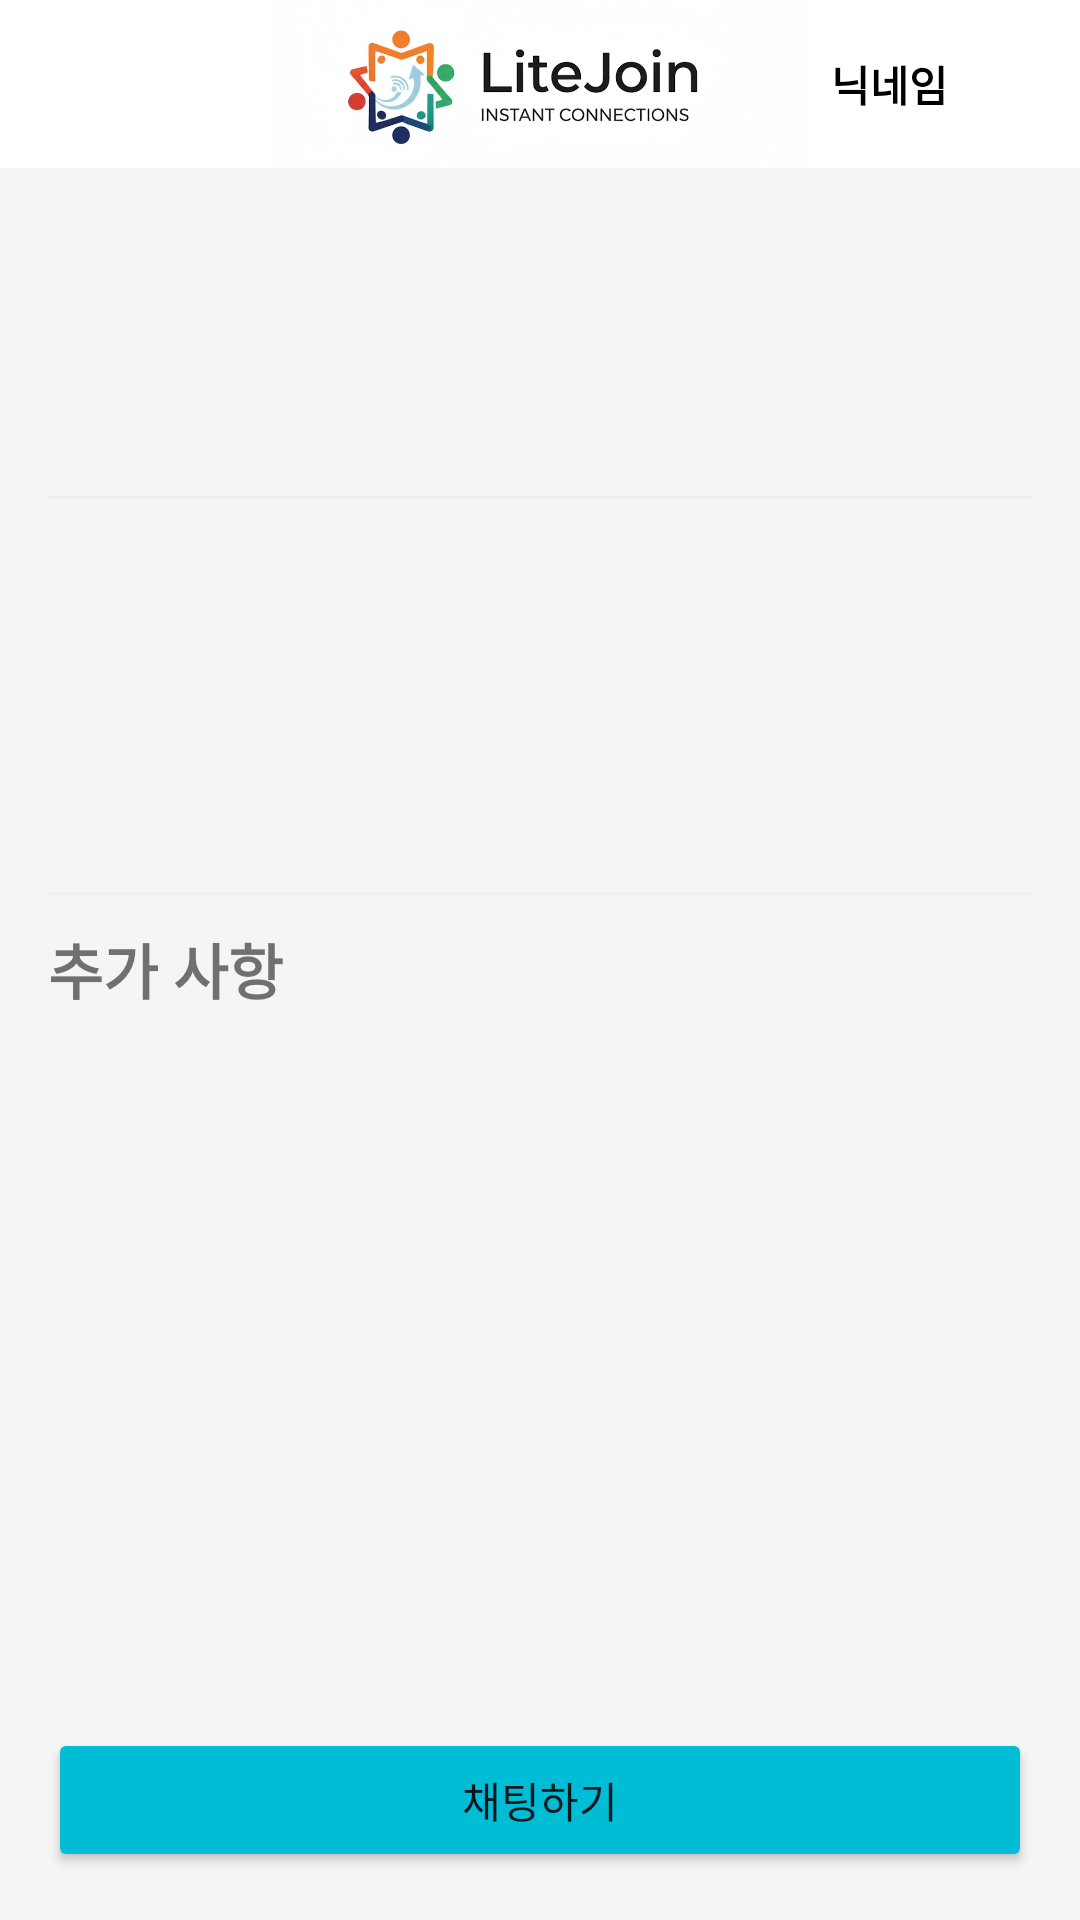

Layout XML and referenced resources for this Android screen:
<!-- AndroidManifest.xml: application theme Theme.LiteJoin -->
<!-- res/layout/activity_post_detail.xml -->
<?xml version="1.0" encoding="utf-8"?>
<LinearLayout
    xmlns:android="http://schemas.android.com/apk/res/android"
    xmlns:app="http://schemas.android.com/apk/res-auto"
    xmlns:tools="http://schemas.android.com/tools"
    android:layout_width="match_parent"
    android:layout_height="match_parent"
    android:orientation="vertical"
    android:fitsSystemWindows="true"
    tools:context="com.example.litejoin.activity.PostDetailActivity">

    <include
        android:id="@+id/toolbar"
        layout="@layout/custom_toolbar" />

    <ScrollView
        android:layout_width="match_parent"
        android:layout_height="0dp"
        android:layout_weight="1"
        android:padding="16dp">

        <LinearLayout
            android:layout_width="match_parent"
            android:layout_height="wrap_content"
            android:orientation="vertical">

            <TextView
                android:id="@+id/tv_title"
                android:layout_width="wrap_content"
                android:layout_height="wrap_content"
                android:textSize="24sp"
                android:textStyle="bold"
                android:textColor="@android:color/black"
                android:layout_marginBottom="16dp"
                tools:text="제목: 같이 벼락치기 하실 분 구합니다"/>

            <TextView
                style="@style/TextAppearance.AppCompat.Subhead"
                android:id="@+id/tv_short_description"
                android:textSize="20sp"
                android:layout_width="wrap_content"
                android:layout_height="wrap_content"
                android:layout_marginBottom="8dp"
                tools:text="한줄 소개: 밤샘 코딩 모임!"/>

            <View
                android:layout_width="match_parent"
                android:layout_height="1dp"
                android:background="#EEE"
                android:layout_marginVertical="10dp" />

            <TextView
                android:id="@+id/tv_members"
                android:textSize="20sp"
                android:layout_width="wrap_content"
                android:layout_height="wrap_content"
                android:paddingVertical="4dp"
                tools:text="모집 인원: 5명"/>

            <TextView
                android:id="@+id/tv_location"
                android:layout_width="wrap_content"
                android:layout_height="41dp"
                android:paddingVertical="4dp"
                android:textSize="20sp"
                tools:text="장소: 4층 스터디룸" />

            <TextView
                android:id="@+id/tv_estimated_cost"
                android:textSize="20sp"
                android:layout_width="wrap_content"
                android:layout_height="wrap_content"
                android:paddingVertical="4dp"
                tools:text="예상 비용: 5,000원"/>

            <View
                android:layout_width="match_parent"
                android:layout_height="1dp"
                android:background="#EEE"
                android:layout_marginVertical="10dp" />

            <TextView
                android:id="@+id/tv_content_label"
                android:layout_width="wrap_content"
                android:layout_height="wrap_content"
                android:text="추가 사항"
                android:textSize="20sp"
                android:textStyle="bold"
                android:layout_marginBottom="8dp"/>

            <TextView
                android:id="@+id/tv_content"
                android:layout_width="match_parent"
                android:layout_height="wrap_content"
                android:textSize="18sp"
                android:padding="8dp"
                android:background="#F5F5F5"
                android:minLines="5"
                tools:text="자세한 내용: 간단하게 치킨 시켜 먹을 거예요. 노트북 지참 필수!"/>

        </LinearLayout>
    </ScrollView>

    <Button
        android:id="@+id/btn_start_chat"
        android:layout_width="match_parent"
        android:layout_height="wrap_content"
        android:layout_margin="16dp"
        android:text="채팅하기"
        android:backgroundTint="@color/colorPrimary"/>

</LinearLayout>
<!-- res/layout/custom_toolbar.xml (included above) -->
<?xml version="1.0" encoding="utf-8"?>
<androidx.appcompat.widget.Toolbar xmlns:android="http://schemas.android.com/apk/res/android"
    xmlns:app="http://schemas.android.com/apk/res-auto"
    android:layout_width="match_parent"
    android:layout_height="?attr/actionBarSize"
    android:background="@android:color/white"
    app:contentInsetEnd="0dp"
    app:contentInsetStart="0dp">

    <androidx.constraintlayout.widget.ConstraintLayout
        android:id="@+id/toobar_container"
        android:layout_width="match_parent"
        android:layout_height="match_parent"
        android:paddingStart="16dp"
        android:paddingEnd="16dp">

        <ImageView
            android:id="@+id/btn_back"
            android:layout_width="32dp"
            android:layout_height="32dp"
            android:background="?attr/selectableItemBackgroundBorderless"
            android:clickable="true"
            android:contentDescription="뒤로가기"
            android:focusable="true"
            android:src="@drawable/ic_arrow_back"
            app:layout_constraintBottom_toBottomOf="parent"
            app:layout_constraintStart_toStartOf="parent"
            app:layout_constraintTop_toTopOf="parent" />

        <ImageView
            android:id="@+id/iv_toolbar_logo"
            android:layout_width="200dp"
            android:layout_height="70dp"
            android:contentDescription="앱 로고"
            android:src="@drawable/ic_app_logo"
            app:layout_constraintBottom_toBottomOf="parent"
            app:layout_constraintEnd_toEndOf="parent"
            app:layout_constraintStart_toStartOf="parent"
            app:layout_constraintTop_toTopOf="parent" />

        <LinearLayout
            android:id="@+id/layout_user_profile_trigger"
            android:layout_width="wrap_content"
            android:layout_height="match_parent"
            android:background="?attr/selectableItemBackground"
            android:clickable="true"
            android:focusable="true"
            android:gravity="center_vertical"
            android:orientation="horizontal"
            app:layout_constraintBottom_toBottomOf="parent"
            app:layout_constraintEnd_toEndOf="parent"
            app:layout_constraintTop_toTopOf="parent">

            <TextView
                android:id="@+id/tv_nickname"
                android:layout_width="wrap_content"
                android:layout_height="wrap_content"
                android:layout_marginEnd="4dp"
                android:text="닉네임"
                android:textColor="@android:color/black"
                android:textStyle="bold" />

            <ImageView
                android:id="@+id/iv_user_icon"
                android:layout_width="24dp"
                android:layout_height="24dp"
                android:contentDescription="사용자 프로필"
                android:src="@drawable/ic_person" />

        </LinearLayout>

    </androidx.constraintlayout.widget.ConstraintLayout>

</androidx.appcompat.widget.Toolbar>
<!-- resources referenced by this layout -->
<resources>
  <color name="colorPrimary">#00BCD4</color>
  <!-- drawable ic_app_logo: jpg bitmap (drawable, 33694 bytes) -->
  <style name="Theme.LiteJoin" parent="Theme.AppCompat.Light.NoActionBar">
          <item name="colorPrimary">@color/colorPrimary</item>
          <item name="colorPrimaryVariant">@color/colorPrimaryDark</item>
          <item name="colorOnPrimary">@color/white</item>
          <item name="colorSecondary">@color/colorAccent</item>
          <item name="colorSecondaryVariant">@color/colorAccent</item>
          <item name="colorOnSecondary">@color/black</item>
  
          <item name="android:statusBarColor" tools:targetApi="l">?attr/colorPrimaryVariant</item>
  
          <item name="android:windowBackground">@color/colorBackground</item>
      </style>
  <color name="colorPrimaryDark">#0097A7</color>
  <color name="white">#FFFFFFFF</color>
  <color name="colorAccent">#4FC3F7</color>
  <color name="black">#FF000000</color>
  <color name="colorBackground">#F5F5F5</color>
</resources>
